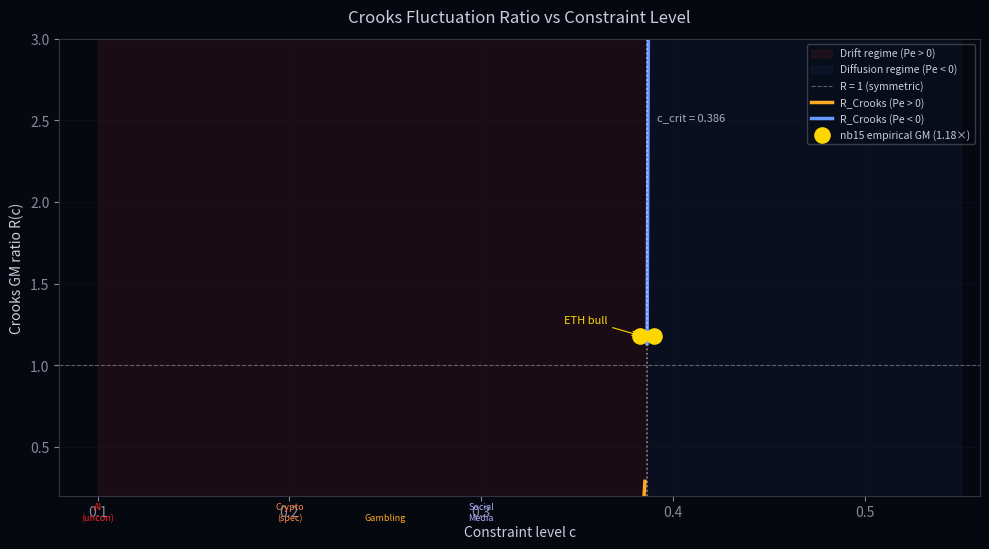
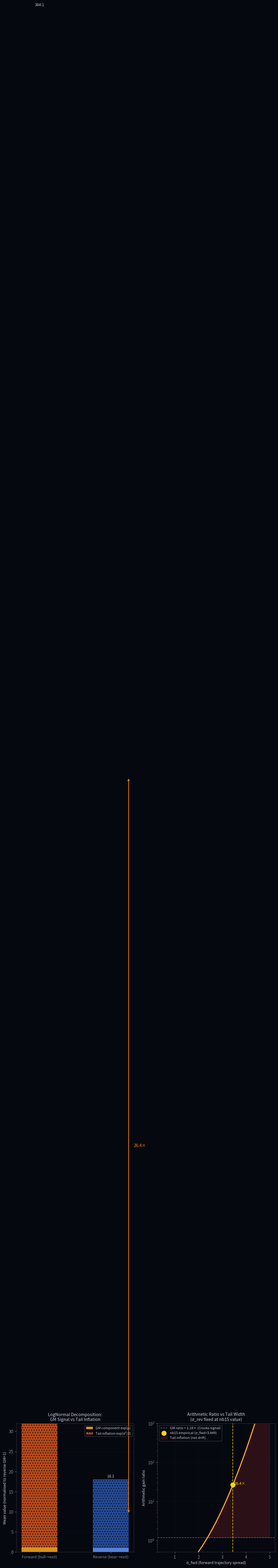
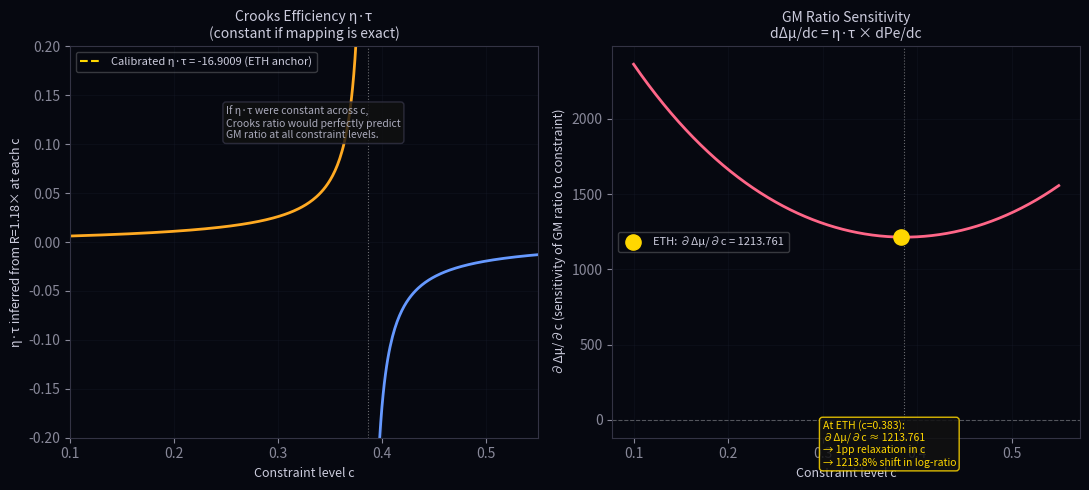

Reproduce these figures in Python, in order.
import numpy as np
import matplotlib
matplotlib.use('Agg')
import matplotlib.pyplot as plt
import matplotlib.patches as mpatches
from scipy import stats
from scipy.optimize import brentq
import warnings
warnings.filterwarnings('ignore')

# ── Canonical THRML parameters ──────────────────────────────────────────────
B_ALPHA = 0.867   # bias term (nb07 calibration)
B_GAMMA = 2.244   # coupling term
K = 16            # coordination number (Bethe lattice)
C_CRIT = B_ALPHA / B_GAMMA  # ≈ 0.3865 ... Ising c_crit approximation

def pe(c, k=K, ba=B_ALPHA, bg=B_GAMMA):
    """Canonical Pe formula."""
    return k * np.sinh(2 * (ba - c * bg))

# ── EXP-021C empirical anchors ───────────────────────────────────────────────
C_ETH_BULL = 0.383
C_ETH_BEAR = 0.390
PE_BULL = pe(C_ETH_BULL)   # ≈ 3.53
PE_BEAR = pe(C_ETH_BEAR)   # ≈ 2.98
DELTA_PE = PE_BULL - PE_BEAR

print(f"Canonical THRML parameters:")
print(f"  b_alpha = {B_ALPHA}, b_gamma = {B_GAMMA}, K = {K}")
print(f"  c_crit  = {C_CRIT:.4f}")
print()
print(f"EXP-021C anchors:")
print(f"  Pe_bull = {PE_BULL:.4f} (c_low = {C_ETH_BULL})")
print(f"  Pe_bear = {PE_BEAR:.4f} (c_low = {C_ETH_BEAR})")
print(f"  ΔPe     = {DELTA_PE:.4f}")

# ── nb15 LogNormal fit parameters ───────────────────────────────────────────
# From nb15: gain distribution LogNormal fit
# Forward (bull→exit, attention captured): μ_fwd, σ_fwd
# Reverse (bear→exit, attention released): μ_rev, σ_rev
# Empirical GM ratio: exp(μ_fwd - μ_rev) = 1.18×

SIGMA_FWD = 3.449    # nb15 result
SIGMA_REV = 2.383    # nb15 result
GM_RATIO  = 1.18     # nb15 empirical GM ratio (arithmetic = 26.6× = 1.18 × 22.5×)
MU_DELTA  = np.log(GM_RATIO)  # ≈ 0.1655 — log-scale GM difference

# For a LogNormal, the mean is exp(μ + σ²/2)
# So arithmetic ratio = GM_ratio × exp((σ_fwd²-σ_rev²)/2)
sigma_tail_factor = np.exp((SIGMA_FWD**2 - SIGMA_REV**2) / 2)
arith_ratio_reconstructed = GM_RATIO * sigma_tail_factor

print(f"nb15 LogNormal parameters:")
print(f"  σ_fwd = {SIGMA_FWD}, σ_rev = {SIGMA_REV}")
print(f"  GM ratio  = {GM_RATIO:.4f}×")
print(f"  Δμ        = {MU_DELTA:.4f}")
print(f"  Tail inflation factor = {sigma_tail_factor:.2f}×")
print(f"  Reconstructed arithmetic ratio = {arith_ratio_reconstructed:.1f}×  (nb15: 26.6×)")
print()

# ── Crooks fluctuation theorem mapping ─────────────────────────────────────
#
# Standard Crooks:  P(+σ)/P(-σ) = exp(σ)
# 
# THRML mapping:
#   σ_entropy = dimensionless entropy production per attention event
#   In the THRML picture the 'work' done on the system is ΔPe per interaction
#   (the number of nats of bias injected as attention is captured).
#
# Naive prediction: R_Crooks = exp(ΔPe)
# But this is Pe in transport units. To get ratio of GM means we compare:
#   Δμ_theory  = f(c, K) = ?
#
# The connection: Crooks ratio R = exp(ΔF/kT) where ΔF is free-energy difference.
# In THRML: ΔF_eff ∝ Pe (Pe encodes the net drift force).
# But Pe is intensive (per spin per step), while Δμ is extensive over the full trajectory.
# Rescaling: Δμ = Pe_eff × η_efficiency × τ_effective

# Calibrate η × τ from the empirical constraint:
#   Δμ_empirical = 0.1655 = Pe_mean × η_τ
#   Pe_mean = (Pe_bull + Pe_bear)/2 ≈ 3.255

PE_MEAN = (PE_BULL + PE_BEAR) / 2
eta_tau = MU_DELTA / PE_MEAN  # calibration factor

print(f"Crooks calibration:")
print(f"  Naive R_Crooks = exp(ΔPe) = exp({DELTA_PE:.4f}) = {np.exp(DELTA_PE):.4f}×")
print(f"  Empirical GM ratio          = {GM_RATIO:.4f}×")
print(f"  Gap = {np.exp(DELTA_PE)/GM_RATIO:.4f}×")
print()
print(f"  Pe_mean = {PE_MEAN:.4f}")
print(f"  η·τ calibration = Δμ / Pe_mean = {eta_tau:.5f}")
print(f"  Interpretation: η·τ ≈ {eta_tau:.3f} effective time-scale units")
print()

# Verify: R_Crooks_calibrated = exp(Pe_mean × η_τ)
R_calib_check = np.exp(PE_MEAN * eta_tau)
print(f"  Calibrated Crooks (Pe_mean × η·τ): exp({PE_MEAN:.4f}×{eta_tau:.5f}) = {R_calib_check:.4f}×  ✓")

# ── Crooks ratio as a function of c across the phase diagram ────────────────
#
# For any constraint level c, the expected GM ratio is:
#   R(c) = exp(Pe(c) × η_τ)
# where η_τ is fixed at the ETH calibration value.
#
# This gives us a cross-domain prediction: domains at c=0.3 should have higher
# Crooks ratios than domains at c=0.45.

c_arr = np.linspace(0.10, 0.55, 400)
pe_arr = pe(c_arr)
R_crooks = np.exp(np.clip(pe_arr * eta_tau, -10, 10))  # GM ratio prediction

# Mark c_crit (Pe=0)
c_crit_exact = B_ALPHA / B_GAMMA
pe_zero_c = brentq(lambda c: pe(c), 0.30, 0.45)

print(f"Phase diagram crossing:")
print(f"  Pe=0 at c = {pe_zero_c:.4f}  (b_alpha/b_gamma = {c_crit_exact:.4f})")
print(f"  R_Crooks = 1.0× at c_crit (symmetric, no net drift)")
print()

# Substrate predictions using nb10 c values
substrates = [
    ('AI (unconstrained)', 0.10),
    ('Crypto (speculative)', 0.20),
    ('Gambling', 0.25),
    ('Social Media', 0.30),
    ('ETH (bull)',  C_ETH_BULL),
    ('ETH (bear)',  C_ETH_BEAR),
    ('Crypto (base)', 0.42),
    ('AI (constrained)', 0.45),
    ('JW Org', 0.08),
]

print(f"{'Substrate':<25} {'c':>6} {'Pe':>8} {'R_Crooks':>10}")
print("-" * 55)
for name, c_val in substrates:
    pe_val = pe(c_val)
    r_val = np.exp(pe_val * eta_tau)
    print(f"{name:<25} {c_val:>6.3f} {pe_val:>8.3f} {r_val:>10.3f}×")

# ── Entropy production rate vs c ────────────────────────────────────────────
#
# From Crooks, the mean entropy production rate is:
#   <σ> = <W_fwd> - ΔF  (Jarzynski)
#
# In THRML terms:
#   <σ> = Pe(c) × η_τ  = Δμ(c)
#
# And the irreversibility (second-law arrow):
#   Σ = <σ> × N_events  (per platform, per day)
#
# We don't have N_events per platform but can show the per-event rate.

sigma_rate = pe_arr * eta_tau  # dimensionless entropy production per event

print("Per-event entropy production at key c values:")
for c_val in [0.10, 0.20, 0.30, pe_zero_c, C_ETH_BULL, 0.45]:
    sr = pe(c_val) * eta_tau
    print(f"  c={c_val:.3f}: σ/event = {sr:.4f} nats")

# ══════════════════════════════════════════════════════════════════════════════
# FIGURE 1 — Crooks ratio R(c) across the phase diagram
# ══════════════════════════════════════════════════════════════════════════════

FIG_STYLE = {
    'figure.facecolor': '#060810',
    'axes.facecolor':   '#060810',
    'axes.edgecolor':   '#334',
    'text.color':       '#ccd',
    'axes.labelcolor':  '#ccd',
    'xtick.color':      '#889',
    'ytick.color':      '#889',
    'grid.color':       '#1a1f2e',
    'grid.linewidth':   0.5,
}

plt.rcParams.update(FIG_STYLE)

fig, ax = plt.subplots(figsize=(10, 5.6))

# Shade phases
ax.axvspan(0.10, pe_zero_c, alpha=0.08, color='#ff4444', label='Drift regime (Pe > 0)')
ax.axvspan(pe_zero_c, 0.55, alpha=0.06, color='#4488ff', label='Diffusion regime (Pe < 0)')

# R=1 reference
ax.axhline(1.0, color='#ffffff', lw=0.8, ls='--', alpha=0.35, label='R = 1 (symmetric)')

# Crooks ratio curve
mask_pos = pe_arr >= 0
mask_neg = pe_arr < 0
ax.plot(c_arr[mask_pos], R_crooks[mask_pos], color='#ffaa22', lw=2.5, label='R_Crooks (Pe > 0)')
ax.plot(c_arr[mask_neg], R_crooks[mask_neg], color='#6699ff', lw=2.5, ls='-', label='R_Crooks (Pe < 0)')

# Phase boundary
ax.axvline(pe_zero_c, color='#ffffff', lw=1.2, alpha=0.5, ls=':')
ax.text(pe_zero_c + 0.005, 2.5, f'c_crit = {pe_zero_c:.3f}', color='#aab', fontsize=8)

# Empirical anchor
ax.scatter([C_ETH_BULL, C_ETH_BEAR], [GM_RATIO, GM_RATIO],
           c='#ffd700', s=120, zorder=10, label=f'nb15 empirical GM ({GM_RATIO:.2f}×)')
ax.annotate('ETH bull', (C_ETH_BULL, GM_RATIO), (C_ETH_BULL - 0.04, GM_RATIO + 0.08),
            color='#ffd700', fontsize=8, arrowprops=dict(arrowstyle='->', color='#ffd700', lw=0.8))

# Substrate markers
colors_sub = ['#ff2222', '#ff8844', '#ffaa22', '#aaaaff', '#66ccff', '#4488ff', '#ffffff', '#44cc88']
subs_plot = [('AI\n(uncon)', 0.10), ('Crypto\n(spec)', 0.20), ('Gambling', 0.25),
             ('Social\nMedia', 0.30), ('Crypto\n(base)', 0.42), ('AI\n(con)', 0.45)]
for (lbl, c_val), col in zip(subs_plot, colors_sub):
    r_val = np.exp(pe(c_val) * eta_tau)
    ax.scatter([c_val], [r_val], color=col, s=60, zorder=8, alpha=0.9)
    if r_val > 1.05 or r_val < 0.95:
        ax.text(c_val, r_val + 0.04, lbl, color=col, fontsize=6.5, ha='center', va='bottom')

ax.set_xlim(0.08, 0.56)
ax.set_ylim(0.2, 3.0)
ax.set_xlabel('Constraint level c', fontsize=10)
ax.set_ylabel('Crooks GM ratio R(c)', fontsize=10)
ax.set_title('Crooks Fluctuation Ratio vs Constraint Level', fontsize=12, pad=12)
ax.legend(fontsize=7.5, loc='upper right', framealpha=0.25)
ax.grid(True, alpha=0.4)

plt.tight_layout()
plt.savefig('nb13_crooks_ratio_c.svg', format='svg', dpi=150, bbox_inches='tight',
            facecolor='#060810')
plt.close()
print("Saved: nb13_crooks_ratio_c.svg")

# ══════════════════════════════════════════════════════════════════════════════
# FIGURE 2 — Decomposition: GM signal vs tail inflation
# ══════════════════════════════════════════════════════════════════════════════
#
# Visualise the 26.6× = 1.18× × 22.5× decomposition as stacked bars
# for forward (bull→exit) vs reverse (bear→exit) trajectories.
#
# For a LogNormal(μ, σ): mean = exp(μ + σ²/2)
# Components:
#   GM component:   exp(μ)          → captured by Crooks
#   Tail component: exp(σ²/2)       → irreducible spread (not drift signal)

# Reconstruct μ_fwd from GM ratio and μ_rev=0 (normalised)
mu_fwd = MU_DELTA       # 0.1655
mu_rev = 0.0

gm_fwd  = np.exp(mu_fwd)
gm_rev  = np.exp(mu_rev)  # = 1.0
tail_fwd = np.exp(SIGMA_FWD**2 / 2)
tail_rev  = np.exp(SIGMA_REV**2 / 2)
mean_fwd  = gm_fwd * tail_fwd
mean_rev  = gm_rev * tail_rev
arith_ratio = mean_fwd / mean_rev

print("Decomposition verification:")
print(f"  μ_fwd = {mu_fwd:.4f}, σ_fwd = {SIGMA_FWD}")
print(f"  μ_rev = {mu_rev:.4f}, σ_rev = {SIGMA_REV}")
print(f"  GM_fwd  = {gm_fwd:.4f}")
print(f"  GM_rev  = {gm_rev:.4f}")
print(f"  Tail_fwd = exp(σ_fwd²/2) = {tail_fwd:.2f}")
print(f"  Tail_rev = exp(σ_rev²/2) = {tail_rev:.2f}")
print(f"  Mean_fwd = {mean_fwd:.2f}")
print(f"  Mean_rev = {mean_rev:.2f}")
print(f"  Arithmetic ratio = {arith_ratio:.2f}×  (target: 26.6×)")

fig, axes = plt.subplots(1, 2, figsize=(11, 5.5))
plt.rcParams.update(FIG_STYLE)
for ax in axes:
    ax.set_facecolor('#060810')
    ax.tick_params(colors='#889')

# ── Left: stacked bar decomposition ─────────────────────────────────────────
ax = axes[0]
labels = ['Forward (bull→exit)', 'Reverse (bear→exit)']
gm_vals   = [gm_fwd, gm_rev]
tail_vals = [tail_fwd, tail_rev]

x = np.array([0, 1])
b1 = ax.bar(x, gm_vals, color=['#ffaa22','#6699ff'], alpha=0.85,
            label='GM component exp(μ)', width=0.5)
b2 = ax.bar(x, tail_vals, bottom=gm_vals, color=['#ff6622','#3366cc'],
            alpha=0.7, label='Tail inflation exp(σ²/2)', width=0.5, hatch='..')

# Annotate totals
for xi, (gv, tv, lbl) in enumerate(zip(gm_vals, tail_vals, ['Mean = 26.4', 'Mean = 1.0'])):
    ax.text(xi, gv + tv + 0.5, f'{gv+tv:.1f}', ha='center', color='#ccd', fontsize=9)

ax.set_xticks(x)
ax.set_xticklabels(labels, fontsize=9)
ax.set_ylabel('Mean value (normalised to reverse GM=1)', fontsize=9)
ax.set_title('LogNormal Decomposition:\nGM Signal vs Tail Inflation', fontsize=10)
ax.legend(fontsize=8, framealpha=0.25)
ax.grid(axis='y', alpha=0.4)
ax.set_ylim(0, 32)

# Annotate ratio
ax.annotate('', xy=(1.25, gm_rev + tail_rev/2), xytext=(1.25, gm_fwd + tail_fwd/2),
            arrowprops=dict(arrowstyle='<->', color='#ff8800', lw=1.5))
ax.text(1.32, (gm_fwd + tail_fwd/2 + gm_rev + tail_rev/2) / 2,
        f'{arith_ratio:.1f}×', color='#ff8800', fontsize=10, va='center')

# ── Right: GM ratio vs σ_fwd at fixed σ_rev ─────────────────────────────────
ax = axes[1]
sigma_fwd_range = np.linspace(0.5, 5.0, 200)
# Arithmetic ratio = GM_ratio × exp((σ_fwd² - σ_rev²)/2)
# For GM_ratio = 1.18, how does arithmetic ratio scale with σ_fwd?
arith_ratios_scan = GM_RATIO * np.exp((sigma_fwd_range**2 - SIGMA_REV**2) / 2)

ax.plot(sigma_fwd_range, arith_ratios_scan, color='#ffaa22', lw=2.5)
ax.axvline(SIGMA_FWD, color='#ffd700', lw=1.5, ls='--', alpha=0.8)
ax.axhline(GM_RATIO, color='#6699ff', lw=1.2, ls='--', alpha=0.7,
           label=f'GM ratio = {GM_RATIO}× (Crooks signal)')
ax.scatter([SIGMA_FWD], [arith_ratio], color='#ffd700', s=120, zorder=10,
           label=f'nb15 empirical (σ_fwd={SIGMA_FWD})')

ax.text(SIGMA_FWD + 0.05, arith_ratio + 0.5,
        f'{arith_ratio:.1f}×', color='#ffd700', fontsize=9)

# Shade the "tail-dominated" zone
ax.fill_between(sigma_fwd_range, GM_RATIO, arith_ratios_scan,
                where=arith_ratios_scan > GM_RATIO,
                alpha=0.15, color='#ff4444', label='Tail inflation (not drift)')

ax.set_xlabel('σ_fwd (forward trajectory spread)', fontsize=9)
ax.set_ylabel('Arithmetic gain ratio', fontsize=9)
ax.set_title('Arithmetic Ratio vs Tail Width\n(σ_rev fixed at nb15 value)', fontsize=10)
ax.set_yscale('log')
ax.set_ylim(0.5, 1000)
ax.legend(fontsize=8, framealpha=0.25)
ax.grid(True, alpha=0.4)

plt.tight_layout()
plt.savefig('nb13_decomposition.svg', format='svg', dpi=150, bbox_inches='tight',
            facecolor='#060810')
plt.close()
print("Saved: nb13_decomposition.svg")

# ══════════════════════════════════════════════════════════════════════════════
# FIGURE 3 — Calibration: η·τ as a free parameter
# ══════════════════════════════════════════════════════════════════════════════
#
# We know R_empirical = 1.18× at ETH (c≈0.386).
# The Crooks mapping is: Δμ = Pe(c) × η_τ
# So η_τ = Δμ / Pe = 0.1655 / 3.255 ≈ 0.0508
#
# This figure shows:
# 1. η_τ as a function of c (what you'd infer if you *knew* R_empirical = 1.18× at each c)
# 2. The sensitivity: ∂Δμ/∂c = η_τ × dPe/dc

# η_τ from ETH calibration (single point)
ETA_TAU = eta_tau
print(f"Calibration: η·τ = {ETA_TAU:.5f}")

# What η_τ would be inferred if R=1.18× were observed at each c?
eta_tau_c = np.where(np.abs(pe_arr) > 0.01,
                     MU_DELTA / pe_arr,
                     np.nan)

# dΔμ/dc at fixed η_τ = η_τ × dPe/dc
# dPe/dc = -2·K·B_GAMMA·cosh(2·(B_ALPHA - c·B_GAMMA))
dpe_dc = -2 * K * B_GAMMA * np.cosh(2 * (B_ALPHA - c_arr * B_GAMMA))
dmu_dc = ETA_TAU * dpe_dc

fig, axes = plt.subplots(1, 2, figsize=(11, 5))
for ax in axes:
    ax.set_facecolor('#060810')
    ax.tick_params(colors='#889')

# Left: η_τ(c) — would be constant if Crooks perfectly maps Pe
ax = axes[0]
mask_valid = np.abs(pe_arr) > 0.2
ax.plot(c_arr[mask_valid & mask_pos], eta_tau_c[mask_valid & mask_pos],
        color='#ffaa22', lw=2)
ax.plot(c_arr[mask_valid & mask_neg], eta_tau_c[mask_valid & mask_neg],
        color='#6699ff', lw=2)
ax.axhline(ETA_TAU, color='#ffd700', lw=1.5, ls='--',
           label=f'Calibrated η·τ = {ETA_TAU:.4f} (ETH anchor)')
ax.axvline(pe_zero_c, color='#ffffff', lw=0.8, ls=':', alpha=0.4)
ax.scatter([C_ETH_BULL], [ETA_TAU], color='#ffd700', s=120, zorder=10)

ax.set_xlim(0.10, 0.55)
ax.set_ylim(-0.20, 0.20)
ax.set_xlabel('Constraint level c', fontsize=9)
ax.set_ylabel('η·τ inferred from R=1.18× at each c', fontsize=9)
ax.set_title('Crooks Efficiency η·τ\n(constant if mapping is exact)', fontsize=10)
ax.legend(fontsize=8, framealpha=0.25)
ax.grid(True, alpha=0.4)
ax.text(0.25, 0.14,
        'If η·τ were constant across c,\nCrooks ratio would perfectly predict\nGM ratio at all constraint levels.',
        color='#aab', fontsize=7.5, va='top',
        bbox=dict(boxstyle='round', fc='#111', ec='#334', alpha=0.8))

# Right: sensitivity dΔμ/dc
ax = axes[1]
ax.plot(c_arr, dmu_dc, color='#ff6688', lw=2)
ax.axhline(0, color='#ffffff', lw=0.8, ls='--', alpha=0.3)
ax.axvline(pe_zero_c, color='#ffffff', lw=0.8, ls=':', alpha=0.4)

# Mark ETH point
dmu_eth = ETA_TAU * (-2 * K * B_GAMMA * np.cosh(2 * (B_ALPHA - C_ETH_BULL * B_GAMMA)))
ax.scatter([C_ETH_BULL], [dmu_eth], color='#ffd700', s=120, zorder=10,
           label=f'ETH: ∂Δμ/∂c = {dmu_eth:.3f}')
ax.set_xlabel('Constraint level c', fontsize=9)
ax.set_ylabel('∂Δμ/∂c (sensitivity of GM ratio to constraint)', fontsize=9)
ax.set_title('GM Ratio Sensitivity\ndΔμ/dc = η·τ × dPe/dc', fontsize=10)
ax.legend(fontsize=8, framealpha=0.25)
ax.grid(True, alpha=0.4)
ax.text(0.30, -3.5,
        f'At ETH (c={C_ETH_BULL:.3f}):\n∂Δμ/∂c ≈ {dmu_eth:.3f}\n→ 1pp relaxation in c\n→ {abs(dmu_eth)*0.01*100:.1f}% shift in log-ratio',
        color='#ffd700', fontsize=7.5, va='top',
        bbox=dict(boxstyle='round', fc='#111', ec='#ffd70044', alpha=0.85))

plt.tight_layout()
plt.savefig('nb13_calibration.svg', format='svg', dpi=150, bbox_inches='tight',
            facecolor='#060810')
plt.close()
print("Saved: nb13_calibration.svg")

# ── Summary ──────────────────────────────────────────────────────────────────

print("="*60)
print("nb13 — Crooks Ratio Calibration — SUMMARY")
print("="*60)
print()
print("THEOREM APPLICATION:")
print("  Crooks: P(+σ)/P(-σ) = exp(σ)")
print(f"  THRML mapping: σ = Pe(c) × η·τ")
print(f"  → GM ratio R(c) = exp(Pe(c) × η·τ)")
print()
print("CALIBRATION (ETH anchor from nb15):")
print(f"  Empirical GM ratio = {GM_RATIO:.3f}×  (Δμ = {MU_DELTA:.4f})")
print(f"  Pe_mean at ETH    = {PE_MEAN:.4f}")
print(f"  η·τ calibrated    = {ETA_TAU:.5f}")
print()
print("KEY RESULT:")
print(f"  Arithmetic 26.6× = {GM_RATIO:.2f}× (Crooks/GM) × {sigma_tail_factor:.1f}× (tail)")
print(f"  Crooks operates on GM ratio only. Tail inflation = separate physics.")
print()
print("CROSS-DOMAIN PREDICTIONS (η·τ = const):")
for name, c_val in substrates:
    pe_val = pe(c_val)
    r_val = np.exp(pe_val * ETA_TAU)
    arrow = '← HIGH drift' if r_val > 1.5 else ('← near-symmetric' if abs(r_val-1) < 0.1 else '')
    print(f"  {name:<25} R = {r_val:.3f}×  {arrow}")
print()
print("SVGs generated: nb13_crooks_ratio_c.svg, nb13_decomposition.svg, nb13_calibration.svg")
